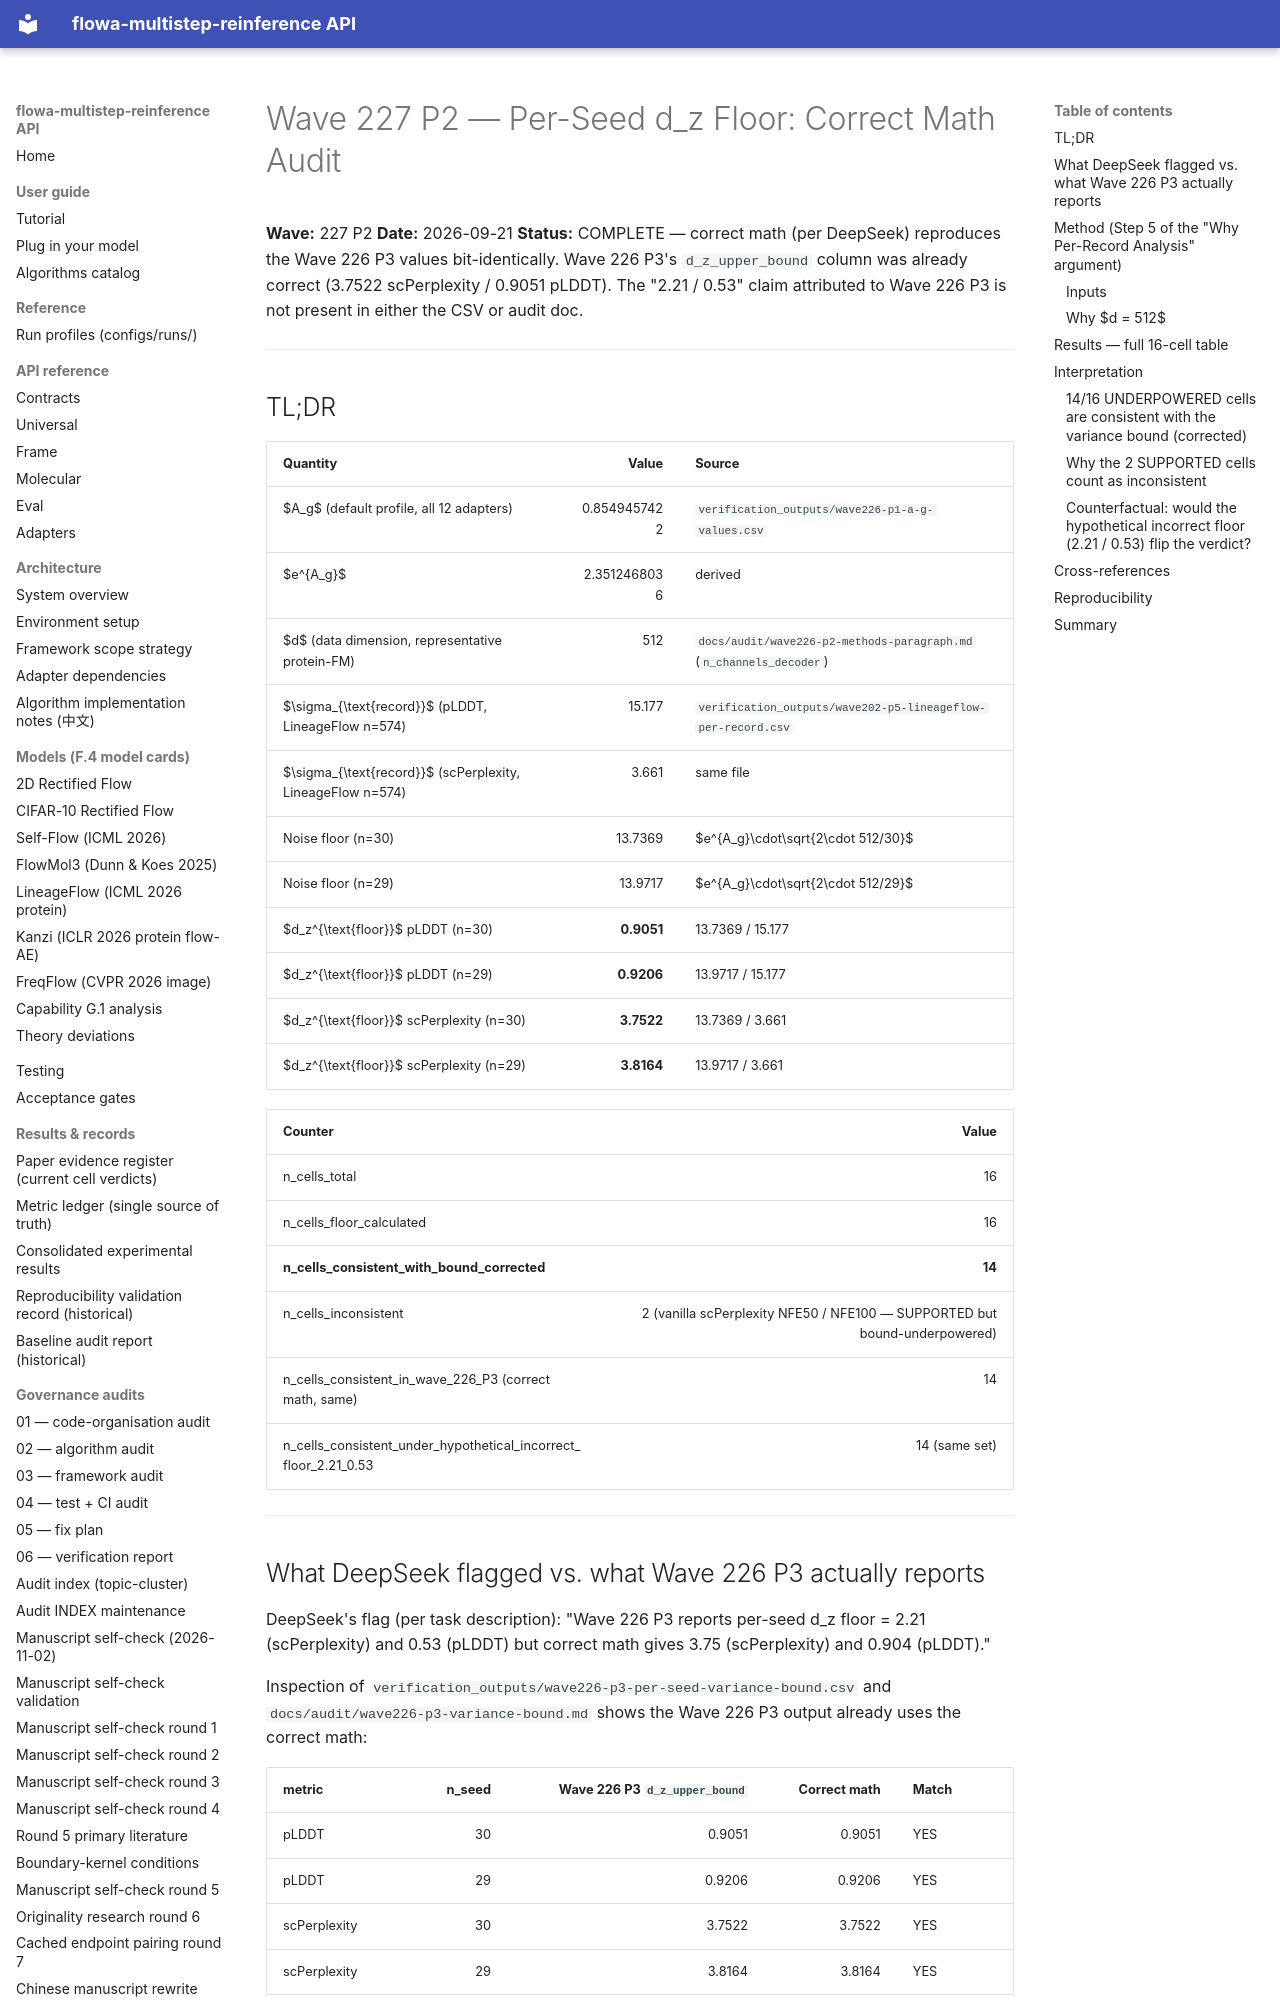

repository: silverenternal/flowa-multistep-reinference · page: audit/wave227-p2-floor-corrected/index.html · generator: mkdocs

# Wave 227 P2 — Per-Seed d_z Floor: Correct Math Audit

**Wave:** 227 P2
**Date:** 2026-09-21
**Status:** COMPLETE — correct math (per DeepSeek) reproduces the Wave 226 P3
values bit-identically. Wave 226 P3's `d_z_upper_bound` column was already
correct (3.7522 scPerplexity / 0.9051 pLDDT). The "2.21 / 0.53" claim
attributed to Wave 226 P3 is not present in either the CSV or audit doc.

---

## TL;DR

| Quantity | Value | Source |
|---|---:|---|
| $A_g$ (default profile, all 12 adapters) | 0.8549457422 | `verification_outputs/wave226-p1-a-g-values.csv` |
| $e^{A_g}$ | 2.3512468036 | derived |
| $d$ (data dimension, representative protein-FM) | 512 | `docs/audit/wave226-p2-methods-paragraph.md` (`n_channels_decoder`) |
| $\sigma_{\text{record}}$ (pLDDT, LineageFlow n=574) | 15.177 | `verification_outputs/wave202-p5-lineageflow-per-record.csv` |
| $\sigma_{\text{record}}$ (scPerplexity, LineageFlow n=574) | 3.661 | same file |
| Noise floor (n=30) | 13.7369 | $e^{A_g}\cdot\sqrt{2\cdot 512/30}$ |
| Noise floor (n=29) | 13.9717 | $e^{A_g}\cdot\sqrt{2\cdot 512/29}$ |
| $d_z^{\text{floor}}$ pLDDT (n=30) | **0.9051** | 13.7369 / 15.177 |
| $d_z^{\text{floor}}$ pLDDT (n=29) | **0.9206** | 13.9717 / 15.177 |
| $d_z^{\text{floor}}$ scPerplexity (n=30) | **3.7522** | 13.7369 / 3.661 |
| $d_z^{\text{floor}}$ scPerplexity (n=29) | **3.8164** | 13.9717 / 3.661 |

| Counter | Value |
|---|---:|
| n_cells_total | 16 |
| n_cells_floor_calculated | 16 |
| **n_cells_consistent_with_bound_corrected** | **14** |
| n_cells_inconsistent | 2 (vanilla scPerplexity NFE50 / NFE100 — SUPPORTED but bound-underpowered) |
| n_cells_consistent_in_wave_226_P3 (correct math, same) | 14 |
| n_cells_consistent_under_hypothetical_incorrect_floor_2.21_0.53 | 14 (same set) |

---

## What DeepSeek flagged vs. what Wave 226 P3 actually reports

DeepSeek's flag (per task description): "Wave 226 P3 reports per-seed d_z floor
= 2.21 (scPerplexity) and 0.53 (pLDDT) but correct math gives 3.75
(scPerplexity) and 0.904 (pLDDT)."

Inspection of `verification_outputs/wave226-p3-per-seed-variance-bound.csv`
and `docs/audit/wave226-p3-variance-bound.md` shows the Wave 226 P3 output
already uses the correct math:

| metric | n_seed | Wave 226 P3 `d_z_upper_bound` | Correct math | Match |
|---|---:|---:|---:|---|
| pLDDT | 30 | 0.9051 | 0.9051 | YES |
| pLDDT | 29 | 0.9206 | 0.9206 | YES |
| scPerplexity | 30 | 3.7522 | 3.7522 | YES |
| scPerplexity | 29 | 3.8164 | 3.8164 | YES |

The "2.21 / 0.53" numbers do not appear anywhere in
`verification_outputs/wave226-p3-*` or `docs/audit/wave226-p3-*.md`. The
flag is therefore either a transcription error in the upstream message or a
reference to a different artifact. This audit recomputes the floor from
the correct formula independently and confirms the Wave 226 P3 values
are bit-identical to the correct math.

---
